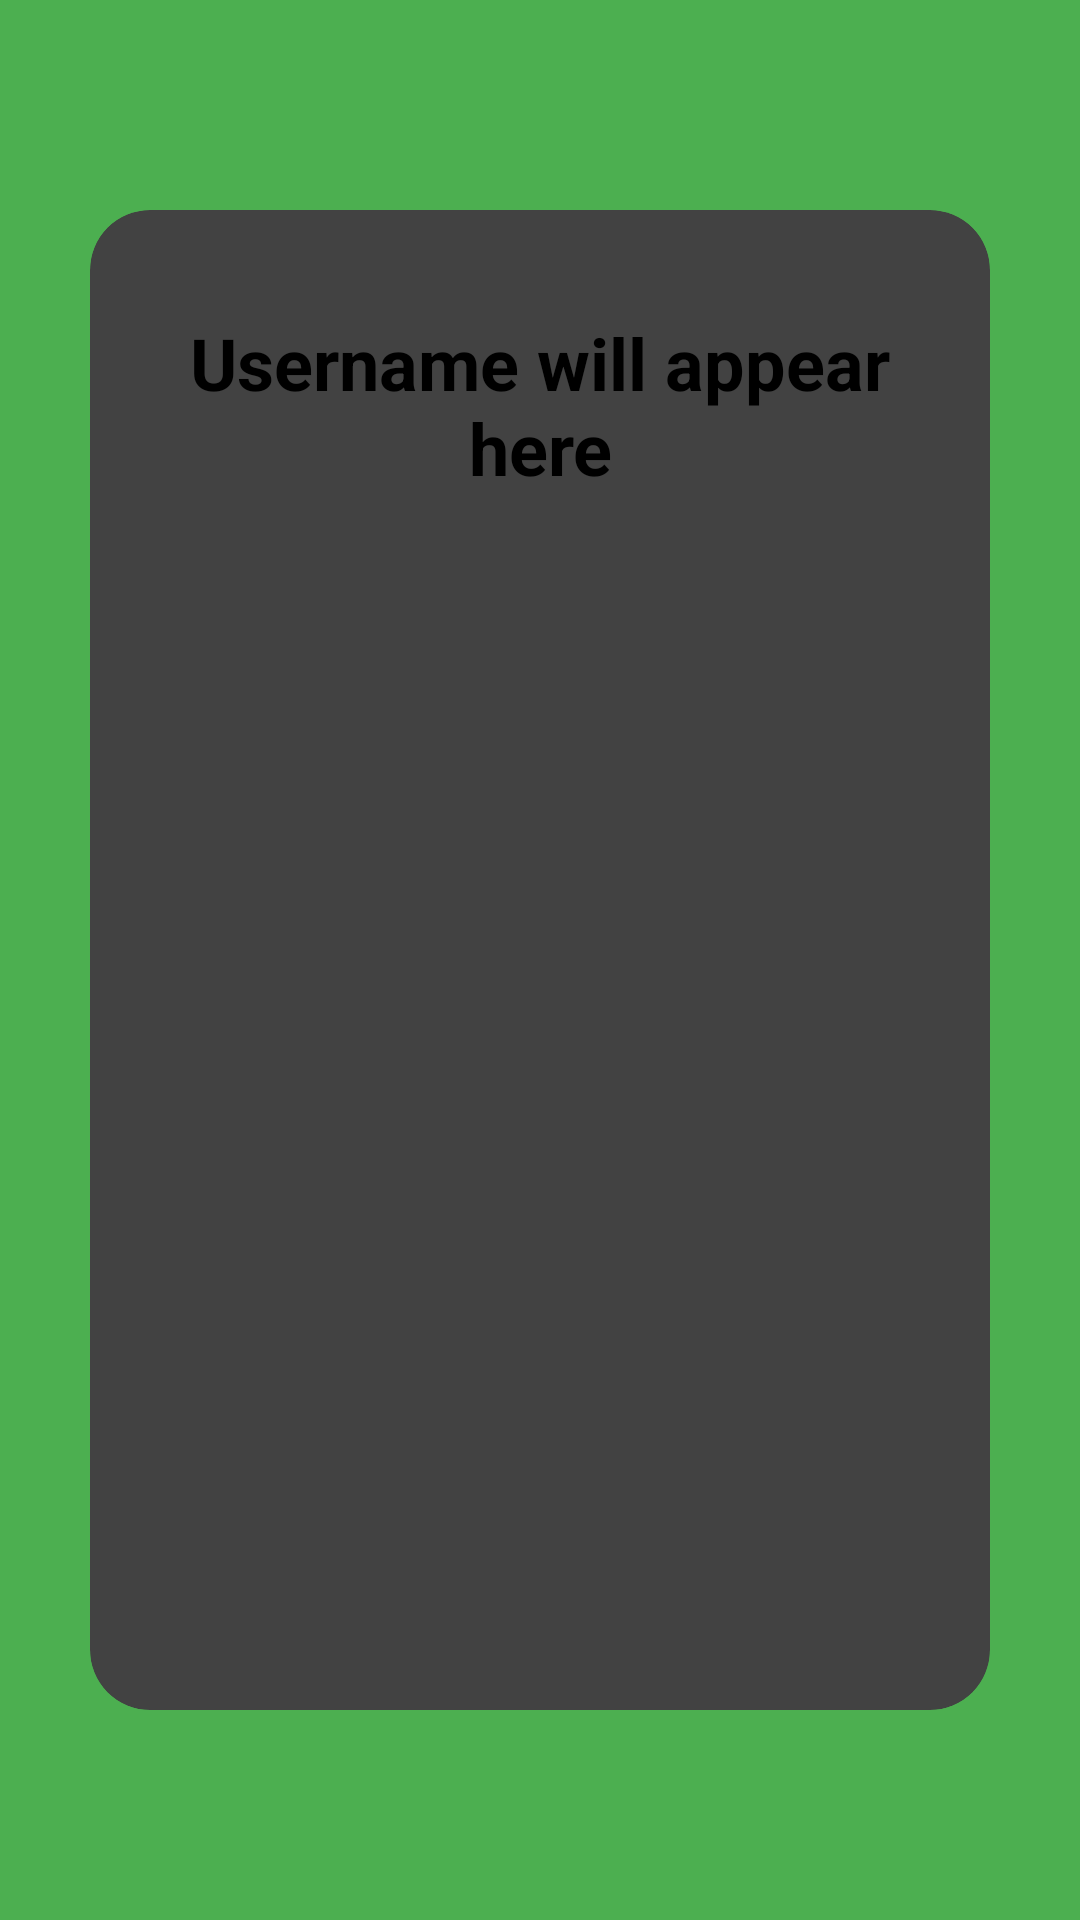

Layout XML and referenced resources for this Android screen:
<!-- AndroidManifest.xml: application theme Theme.FreshCart -->
<!-- res/layout/activity_profile.xml -->
<LinearLayout xmlns:android="http://schemas.android.com/apk/res/android"
    xmlns:app="http://schemas.android.com/apk/res-auto"
    android:orientation="vertical"
    android:layout_width="match_parent"
    android:layout_height="match_parent"
    android:padding="16dp"
    android:gravity="center"
    android:background="@color/green_background">

    
    <androidx.cardview.widget.CardView
        android:layout_width="300dp"
        android:layout_height="500dp"
        app:cardCornerRadius="20dp"
        app:cardElevation="10dp">

        <LinearLayout
            android:layout_width="match_parent"
            android:layout_height="match_parent"
            android:orientation="vertical"
            android:padding="16dp"
            android:gravity="center">

            
            <TextView
                android:id="@+id/tvUsername"
                android:layout_width="wrap_content"
                android:layout_height="wrap_content"
                android:textSize="24sp"
                android:textColor="@android:color/black"
                android:gravity="center"
                android:textStyle="bold"
                android:layout_gravity="center"
                android:text="Username will appear here"
                android:layout_marginTop="20dp"
                android:layout_marginBottom="40dp" />

            
            <ImageView
                android:layout_width="250dp"
                android:layout_height="300dp"
                android:layout_gravity="center"
                android:layout_marginTop="50dp"
                android:src="@drawable/freshcart"
                android:contentDescription="User Profile Image"
                android:scaleType="centerInside"/>

        </LinearLayout>

    </androidx.cardview.widget.CardView>
</LinearLayout>
<!-- resources referenced by this layout -->
<resources>
  <color name="green_background">#4CAF50</color>
</resources>
